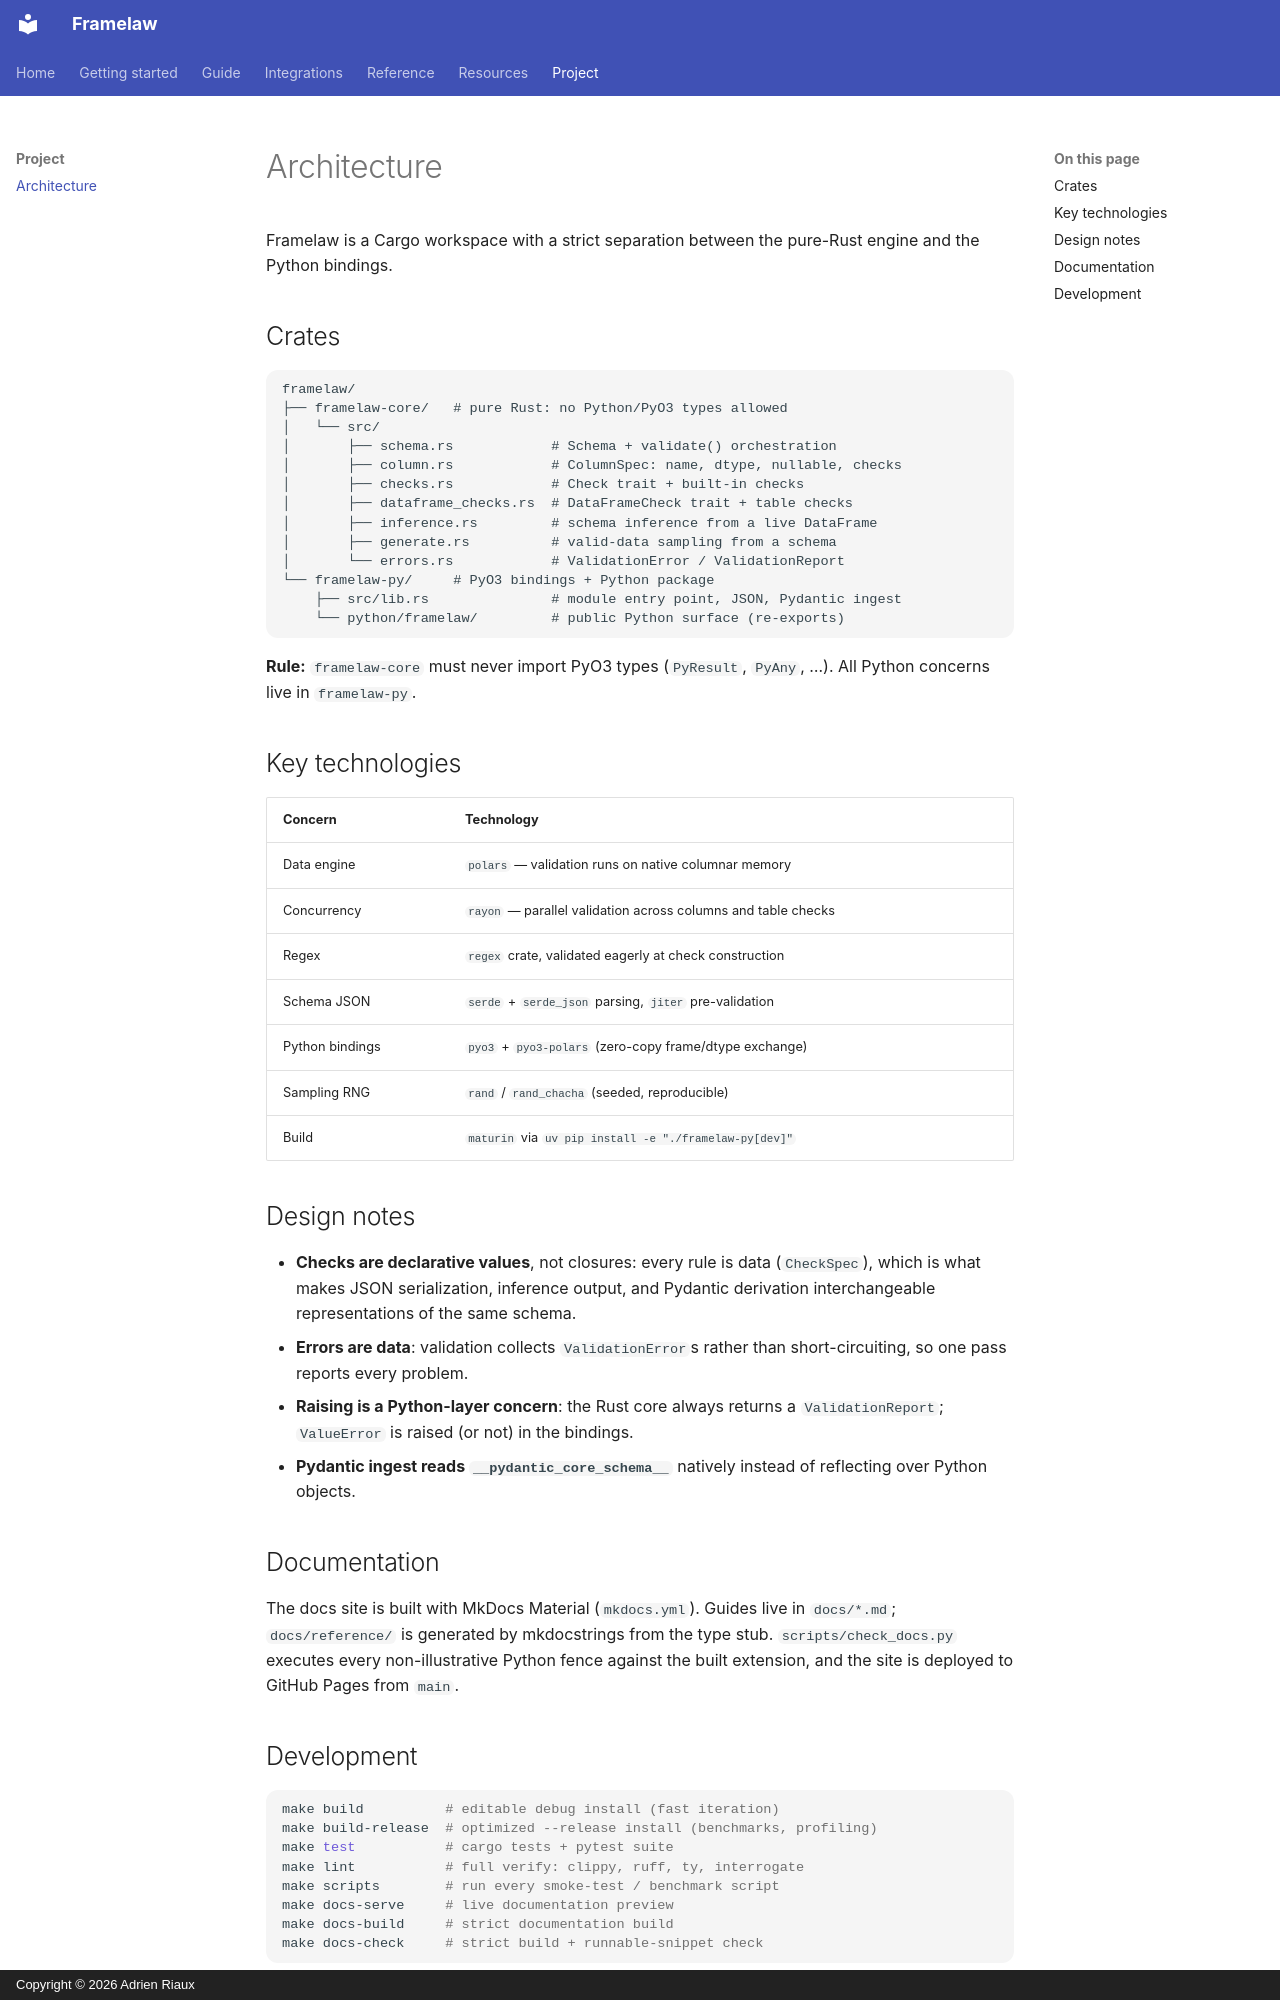

repository: adrien-riaux/framelaw · page: architecture/index.html · generator: mkdocs · copyright: Copyright © 2026 Adrien Riaux

# Architecture

Framelaw is a Cargo workspace with a strict separation between the pure-Rust
engine and the Python bindings.

## Crates

```text
framelaw/
├── framelaw-core/   # pure Rust: no Python/PyO3 types allowed
│   └── src/
│       ├── schema.rs            # Schema + validate() orchestration
│       ├── column.rs            # ColumnSpec: name, dtype, nullable, checks
│       ├── checks.rs            # Check trait + built-in checks
│       ├── dataframe_checks.rs  # DataFrameCheck trait + table checks
│       ├── inference.rs         # schema inference from a live DataFrame
│       ├── generate.rs          # valid-data sampling from a schema
│       └── errors.rs            # ValidationError / ValidationReport
└── framelaw-py/     # PyO3 bindings + Python package
    ├── src/lib.rs               # module entry point, JSON, Pydantic ingest
    └── python/framelaw/         # public Python surface (re-exports)
```

**Rule:** `framelaw-core` must never import PyO3 types (`PyResult`,
`PyAny`, …). All Python concerns live in `framelaw-py`.

## Key technologies

| Concern | Technology |
|---|---|
| Data engine | `polars` — validation runs on native columnar memory |
| Concurrency | `rayon` — parallel validation across columns and table checks |
| Regex | `regex` crate, validated eagerly at check construction |
| Schema JSON | `serde` + `serde_json` parsing, `jiter` pre-validation |
| Python bindings | `pyo3` + `pyo3-polars` (zero-copy frame/dtype exchange) |
| Sampling RNG | `rand` / `rand_chacha` (seeded, reproducible) |
| Build | `maturin` via `uv pip install -e "./framelaw-py[dev]"` |

## Design notes

- **Checks are declarative values**, not closures: every rule is data
  (`CheckSpec`), which is what makes JSON serialization, inference output,
  and Pydantic derivation interchangeable representations of the same schema.
- **Errors are data**: validation collects `ValidationError`s rather than
  short-circuiting, so one pass reports every problem.
- **Raising is a Python-layer concern**: the Rust core always returns a
  `ValidationReport`; `ValueError` is raised (or not) in the bindings.
- **Pydantic ingest reads `__pydantic_core_schema__`** natively instead of
  reflecting over Python objects.

## Documentation

The docs site is built with MkDocs Material (`mkdocs.yml`). Guides live in
`docs/*.md`; `docs/reference/` is generated by mkdocstrings from the type
stub. `scripts/check_docs.py` executes every non-illustrative Python fence
against the built extension, and the site is deployed to GitHub Pages from
`main`.
